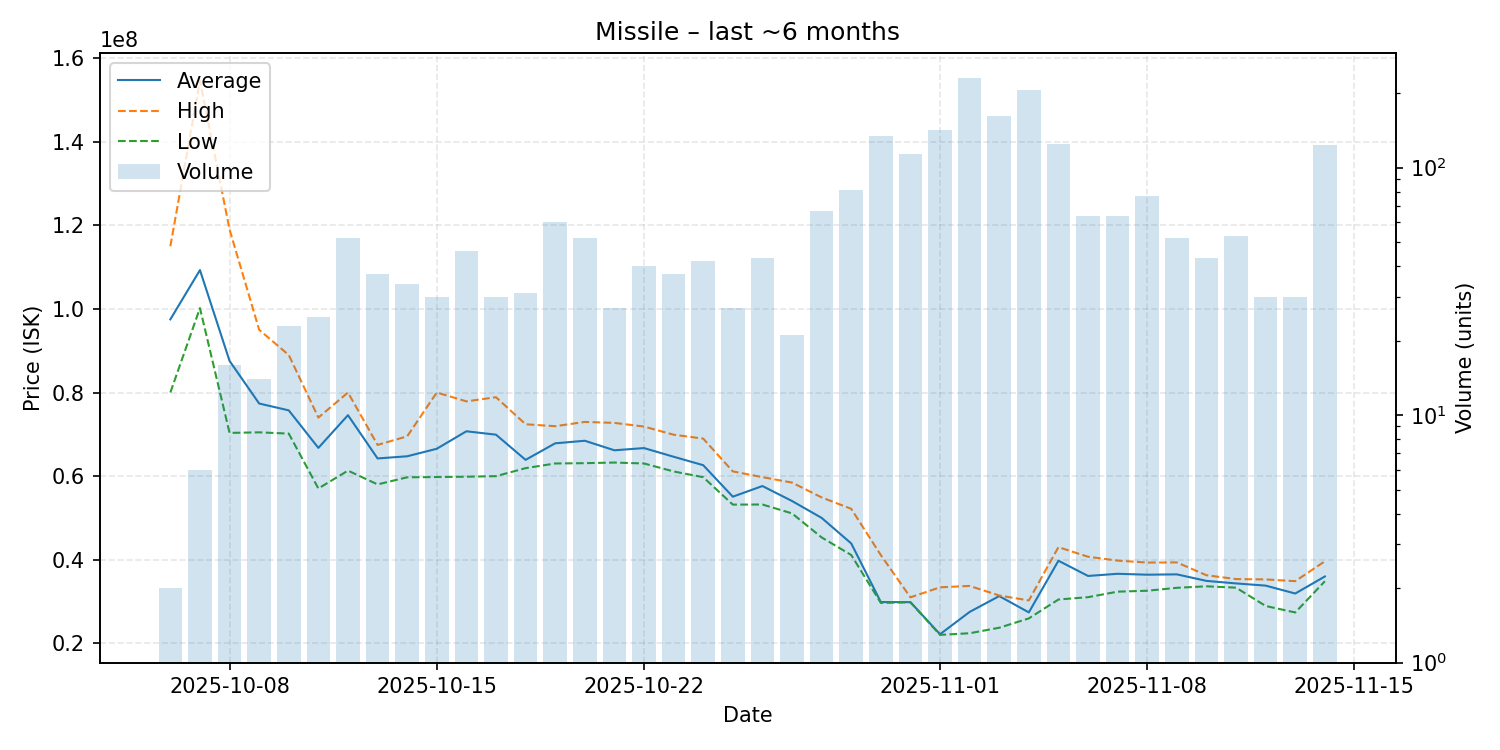

The file beside this chart, header and first rows:
date, average, highest, lowest, order_count, volume
2025-10-06, 97500000, 115000000, 80000000, 2, 2
2025-10-07, 109291667, 154600000, 100200000, 6, 6
2025-10-08, 87553125, 119000000, 70330000, 16, 16
2025-10-09, 77363571, 95000000, 70470000, 14, 14
2025-10-10, 75723913, 88970000, 70165000, 22, 23
2025-10-11, 66748400, 74000000, 57035000, 24, 25
2025-10-12, 74571346, 79990000, 61310000, 44, 52
2025-10-13, 64221892, 67460000, 58010000, 30, 37
2025-10-14, 64741471, 69510000, 59710000, 30, 34
2025-10-15, 66540333, 80000000, 59770000, 27, 30
2025-10-16, 70721087, 77880000, 59850000, 45, 46
2025-10-17, 69910667, 78870000, 59980000, 26, 30
2025-10-18, 63886129, 72400000, 61900000, 29, 31
2025-10-19, 67839833, 71940000, 63020000, 49, 60
2025-10-20, 68455577, 72960000, 63090000, 43, 52
2025-10-21, 66174074, 72730000, 63240000, 22, 27
2025-10-22, 66703000, 71850000, 63020000, 31, 40
2025-10-23, 64631351, 69900000, 61110000, 32, 37
2025-10-24, 62609286, 68970000, 59740000, 35, 42
2025-10-25, 55072963, 61125000, 53180000, 23, 27
2025-10-26, 57623023, 59750000, 53200000, 37, 43
2025-10-27, 54040476, 58445000, 51080000, 18, 21
2025-10-28, 50003433, 54900000, 45330000, 59, 67
2025-10-29, 43890741, 52170000, 41120000, 66, 81
2025-10-30, 29860000, 41100000, 29660000, 97, 134
2025-10-31, 29840000, 30990000, 29810000, 86, 113
2025-11-01, 22165000, 33390000, 22010000, 93, 142
2025-11-02, 27500000, 33720000, 22400000, 164, 229
2025-11-03, 31290000, 31430000, 23720000, 98, 162
2025-11-04, 27390000, 30250000, 25950000, 152, 205
2025-11-05, 39750000, 43000000, 30470000, 87, 125
2025-11-06, 36108594, 40700000, 31030000, 53, 64
2025-11-07, 36624375, 39780000, 32350000, 48, 64
2025-11-08, 36407662, 39310000, 32570000, 60, 77
2025-11-09, 36489808, 39350000, 33270000, 44, 52
2025-11-10, 34925116, 36275000, 33630000, 33, 43
2025-11-11, 34321509, 35360000, 33305000, 44, 53
2025-11-12, 33795667, 35280000, 28925000, 26, 30
2025-11-13, 31905333, 34860000, 27370000, 23, 30
2025-11-14, 35980000, 39620000, 34840000, 70, 123
